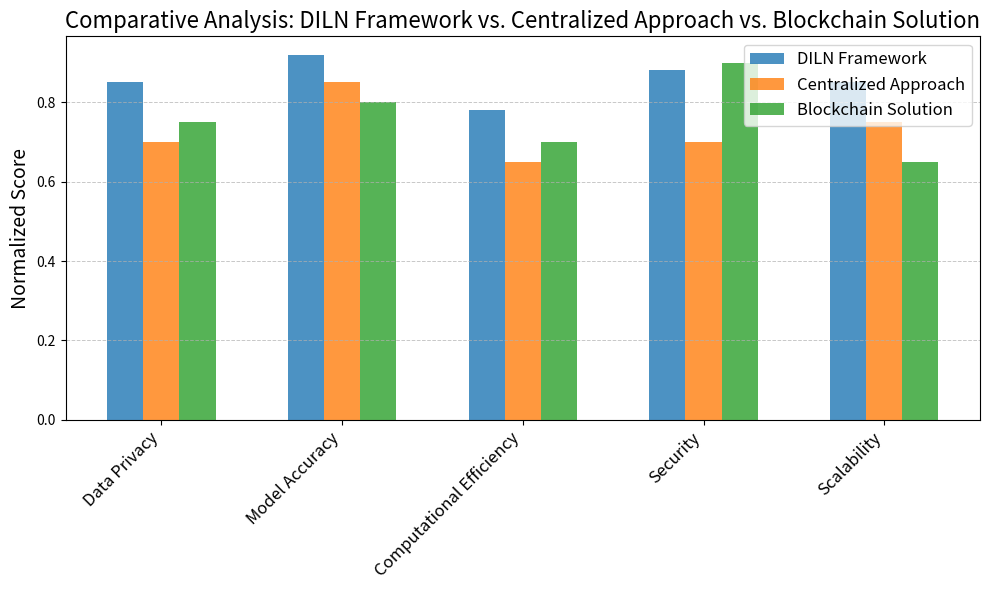

Python code for this plot:
import matplotlib.pyplot as plt
import numpy as np

# Metrics for comparison
metrics = ['Data Privacy', 'Model Accuracy', 'Computational Efficiency', 'Security', 'Scalability']
diln_scores = [0.85, 0.92, 0.78, 0.88, 0.85]  # Placeholder scores for DILN framework
centralized_scores = [0.70, 0.85, 0.65, 0.70, 0.75]  # Placeholder scores for centralized approach
blockchain_scores = [0.75, 0.80, 0.70, 0.90, 0.65]  # Placeholder scores for blockchain solution

# Number of metrics
num_metrics = len(metrics)

# Create a figure and axis
fig, ax = plt.subplots(figsize=(10, 6))

# Set the width of the bars
bar_width = 0.2

# Create index for each metric group
index = np.arange(num_metrics)

# Plot the bars for each framework
bars1 = ax.bar(index, diln_scores, bar_width, label='DILN Framework', alpha=0.8)
bars2 = ax.bar(index + bar_width, centralized_scores, bar_width, label='Centralized Approach', alpha=0.8)
bars3 = ax.bar(index + 2 * bar_width, blockchain_scores, bar_width, label='Blockchain Solution', alpha=0.8)

# Add some space between the groups of bars
ax.set_xticks(index + bar_width)

# Set labels for each metric
ax.set_xticklabels(metrics, fontsize=12, rotation=45, ha='right')

# Add y-axis label
ax.set_ylabel('Normalized Score', fontsize=14)

# Set title and legend
ax.set_title('Comparative Analysis: DILN Framework vs. Centralized Approach vs. Blockchain Solution', fontsize=16)
ax.legend(loc='upper right', fontsize=12)

# Adding a grid for better readability
ax.yaxis.grid(True, linestyle='--', linewidth=0.7, alpha=0.7)

plt.tight_layout()
plt.show()
